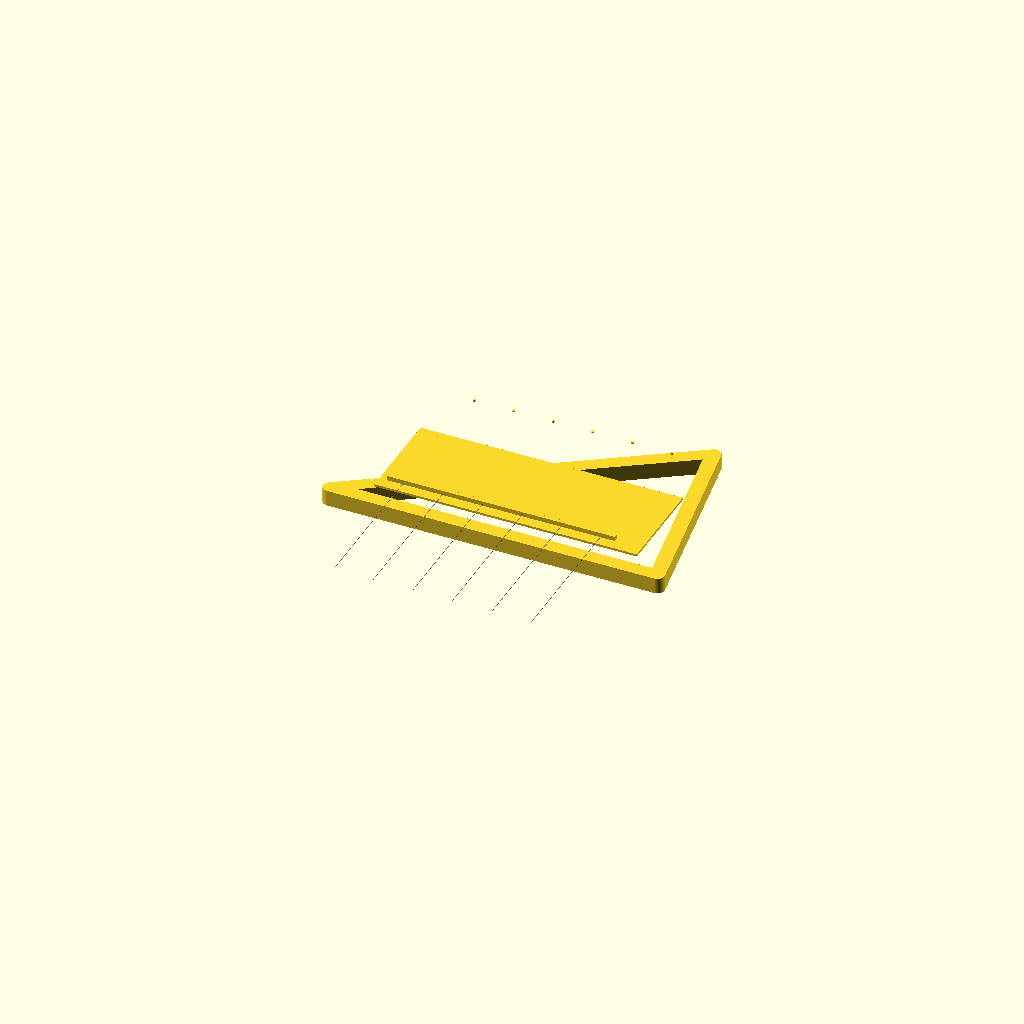
Cell 1: the model at its default parameters.
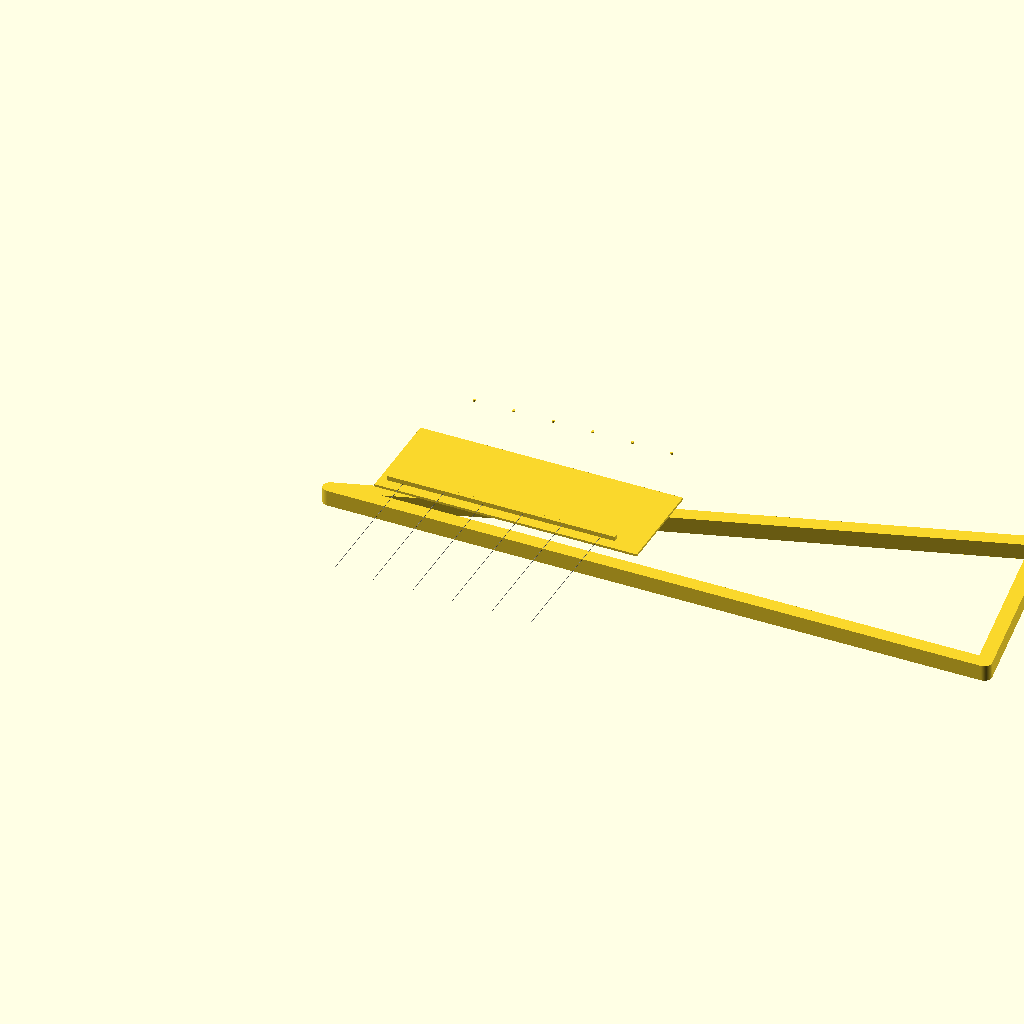
Cell 2: frame_length_mm = 1720 (everything else at default).
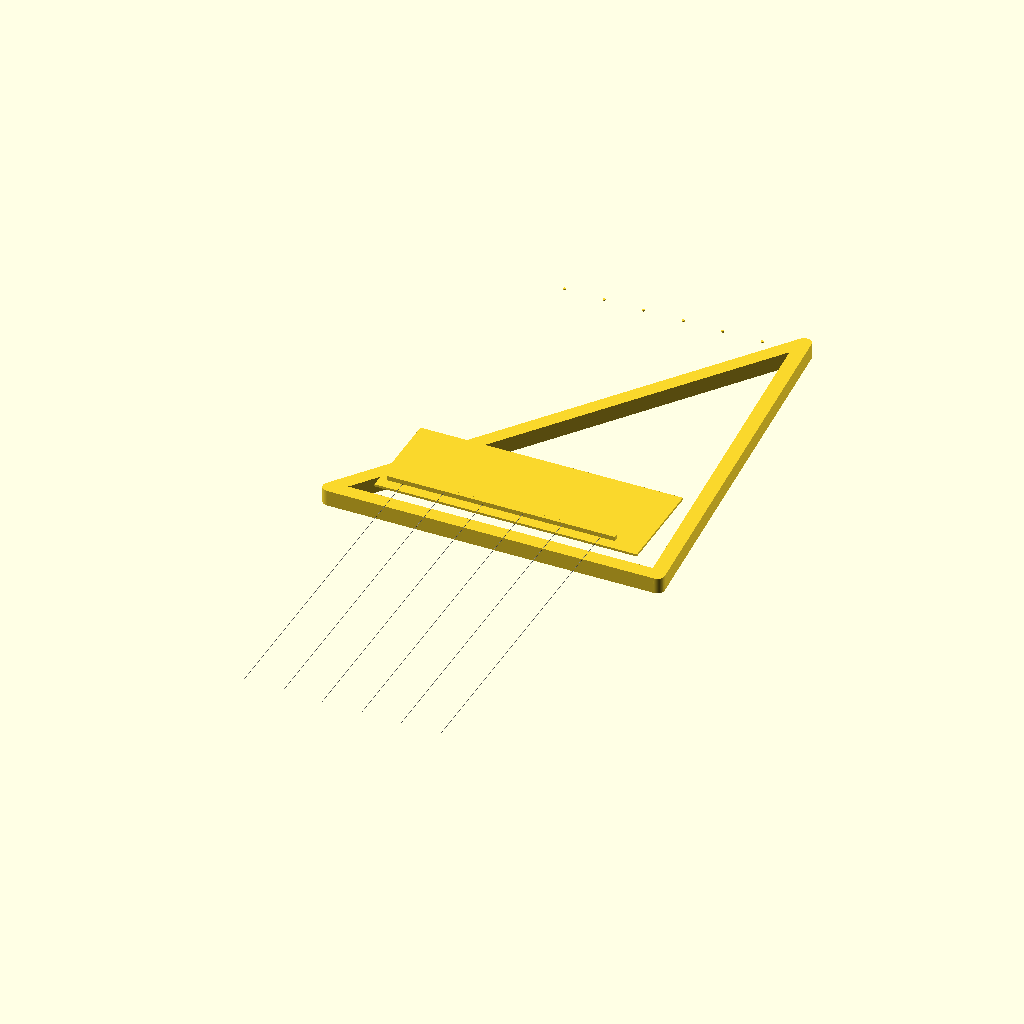
Cell 3 — frame_height_mm set to 1020, the other parameters unchanged.
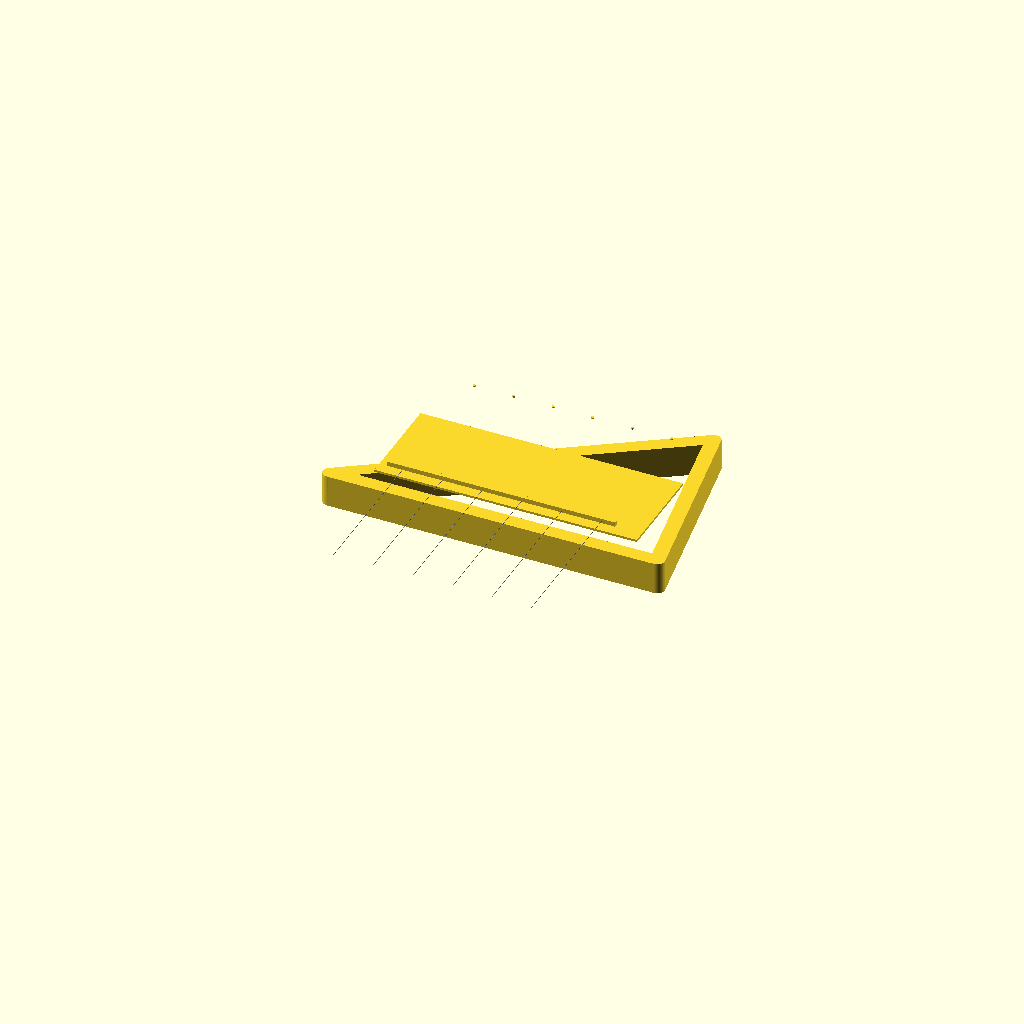
Cell 4 — frame_depth_mm set to 84, the other parameters unchanged.
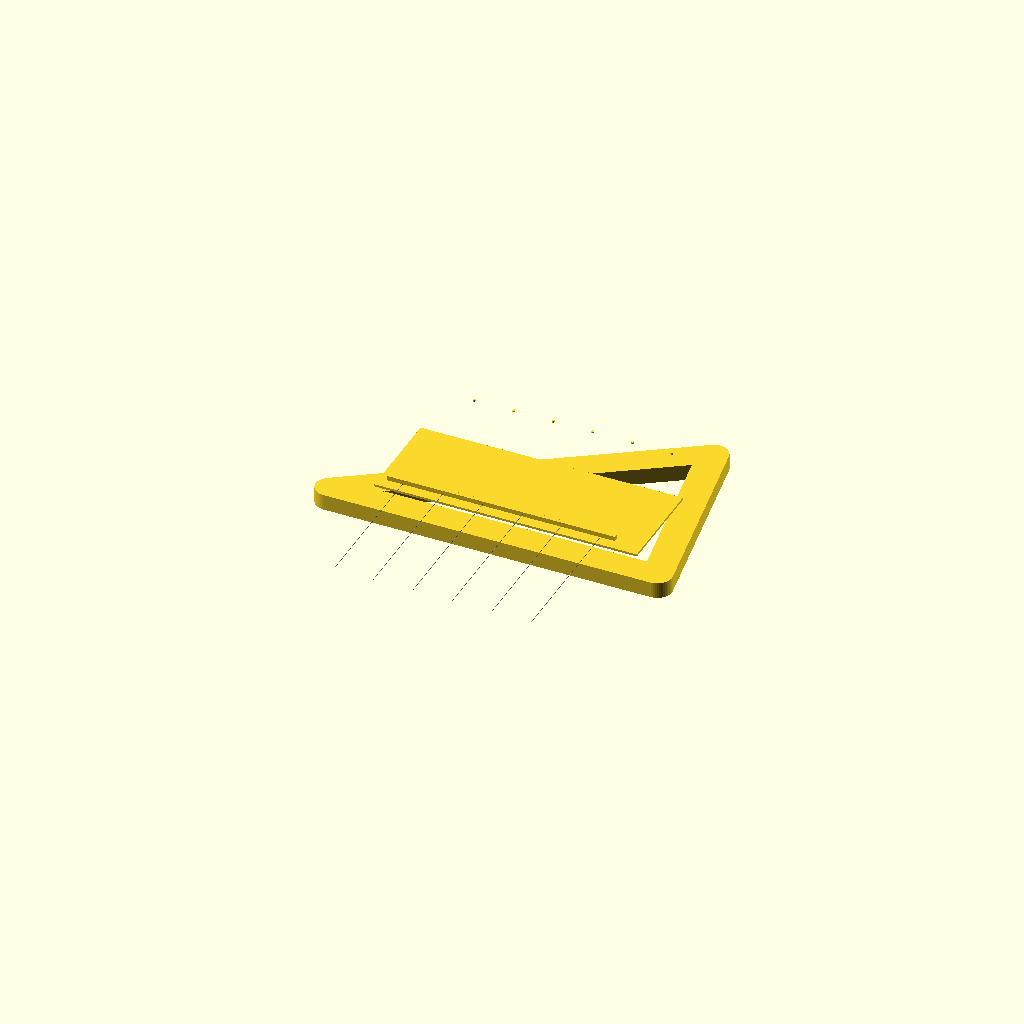
Cell 5: the same model with rail_width_mm = 76.
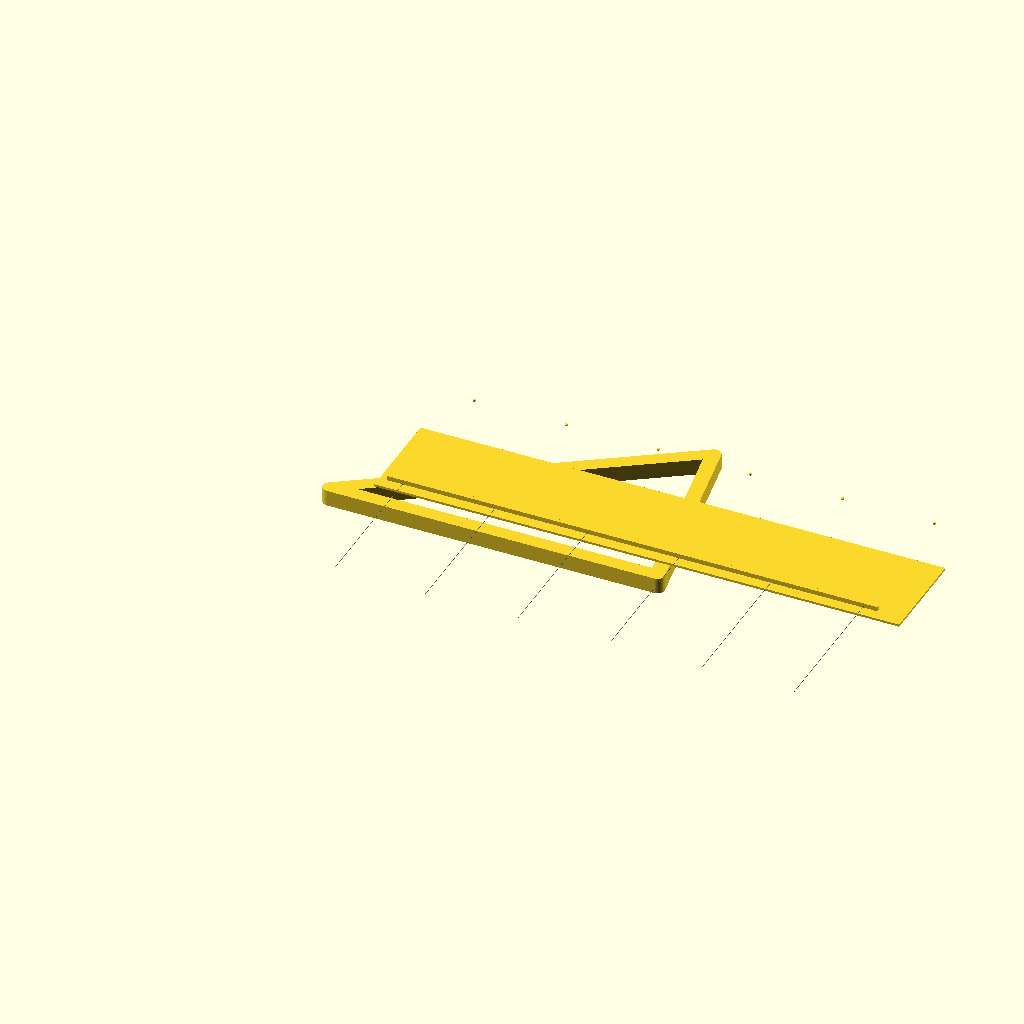
Cell 6: the same model with soundboard_length_mm = 1380.
All cells are drawn from one camera (rotation 55°, 0°, 25°, orthographic, colour scheme Cornfield), so only the parameter changes between them.
The OpenSCAD source (cad/konghou-mule-load-path.scad):
// Konghou single-row mule load-path scaffold.
// L2 V5 review source only: dimensions are planning variables, not build authority.

$fn = 48;

frame_length_mm = 860;
frame_height_mm = 510;
frame_depth_mm = 42;
rail_width_mm = 38;
soundboard_length_mm = 690;
soundboard_height_mm = 260;
bridge_offset_mm = 115;
pin_row_offset_mm = 42;
hitch_row_offset_mm = 72;
string_count = 6;

module rail_between(p1, p2, width) {
  hull() {
    translate([p1[0], p1[1], 0]) cylinder(h = frame_depth_mm, d = width);
    translate([p2[0], p2[1], 0]) cylinder(h = frame_depth_mm, d = width);
  }
}

module pin_marker(x, y, label_height = 4) {
  translate([x, y, frame_depth_mm + 0.5]) cylinder(h = label_height, d = 7);
}

module konghou_mule_scaffold() {
  // Frame envelope.
  rail_between([0, 0], [frame_length_mm, 0], rail_width_mm);
  rail_between([frame_length_mm, 0], [frame_length_mm - 90, frame_height_mm], rail_width_mm);
  rail_between([frame_length_mm - 90, frame_height_mm], [0, 0], rail_width_mm);

  // Soundboard review panel.
  translate([95, 45, frame_depth_mm + 1])
    cube([soundboard_length_mm, soundboard_height_mm, 6]);

  // Bridge and pin/hitch review rows.
  translate([bridge_offset_mm, 72, frame_depth_mm + 8])
    cube([soundboard_length_mm - 90, 10, 12]);

  for (i = [0 : string_count - 1]) {
    x = 160 + i * ((soundboard_length_mm - 170) / (string_count - 1));
    pin_marker(x, frame_height_mm - pin_row_offset_mm);
    pin_marker(x, hitch_row_offset_mm, 2);
    color("gray")
      translate([x, hitch_row_offset_mm, frame_depth_mm + 14])
        rotate([90, 0, 0])
          cylinder(h = frame_height_mm - pin_row_offset_mm - hitch_row_offset_mm, d = 1.2);
  }
}

konghou_mule_scaffold();
Customizer parameters (derived from the source; name, type, default, range or options):
frame_length_mm: number, default 860
frame_height_mm: number, default 510
frame_depth_mm: number, default 42
rail_width_mm: number, default 38
soundboard_length_mm: number, default 690
soundboard_height_mm: number, default 260
bridge_offset_mm: number, default 115
pin_row_offset_mm: number, default 42
hitch_row_offset_mm: number, default 72
string_count: number, default 6
